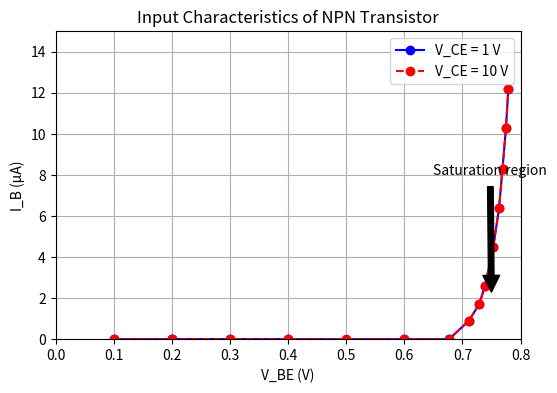

The script that saved this image:
import matplotlib.pyplot as plt

# Data from the table
vbe_1v = [0.100, 0.200, 0.300, 0.400, 0.200, 0.599, 0.677, 0.711, 0.729, 0.739, 0.753, 0.763, 0.769, 0.775, 0.779]  # V_BE for V_CE = 1V
ib_1v = [0, 0, 0, 0, 0, 0, 0, 0.89, 1.71, 2.61, 4.47, 6.37, 8.31, 10.3, 12.2]  # I_B for V_CE = 1V (μA)

vbe_10v = [0.100, 0.200, 0.300, 0.400, 0.500, 0.599, 0.677, 0.711, 0.729, 0.739, 0.753, 0.763, 0.769, 0.775, 0.779]  # V_BE for V_CE = 10V
ib_10v = [0, 0, 0, 0, 0, 0, 0, 0.89, 1.71, 2.61, 4.47, 6.37, 8.31, 10.3, 12.2]  # I_B for V_CE = 10V (μA)

# Create the plot
plt.figure(figsize=(6, 4))
plt.plot(vbe_1v, ib_1v, marker='o', label='V_CE = 1 V', color='blue')
plt.plot(vbe_10v, ib_10v, marker='o', label='V_CE = 10 V', color='red', linestyle='--')

# Label the axes
plt.xlabel('V_BE (V)')
plt.ylabel('I_B (μA)')

# Title and legend
plt.title('Input Characteristics of NPN Transistor')
plt.legend()

# Add annotation for saturation region (approximate based on the image)
plt.annotate('Saturation region', xy=(0.75, 2), xytext=(0.65, 8),
             arrowprops=dict(facecolor='black', shrink=0.05))

# Set axis limits to match the style of the image
plt.xlim(0, 0.8)
plt.ylim(0, 15)

# Add grid for better readability
plt.grid(True)

# Show the plot
plt.show()